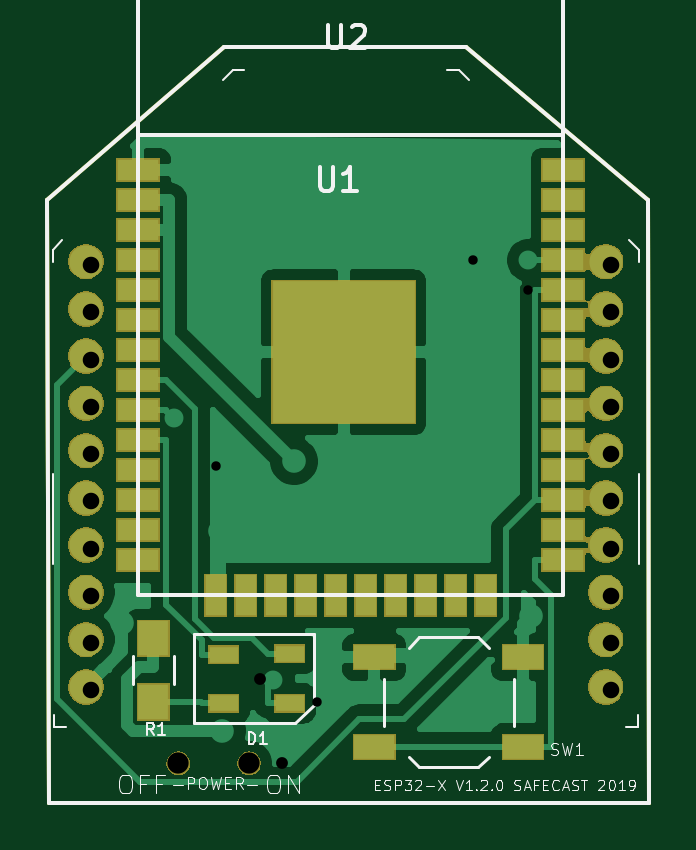
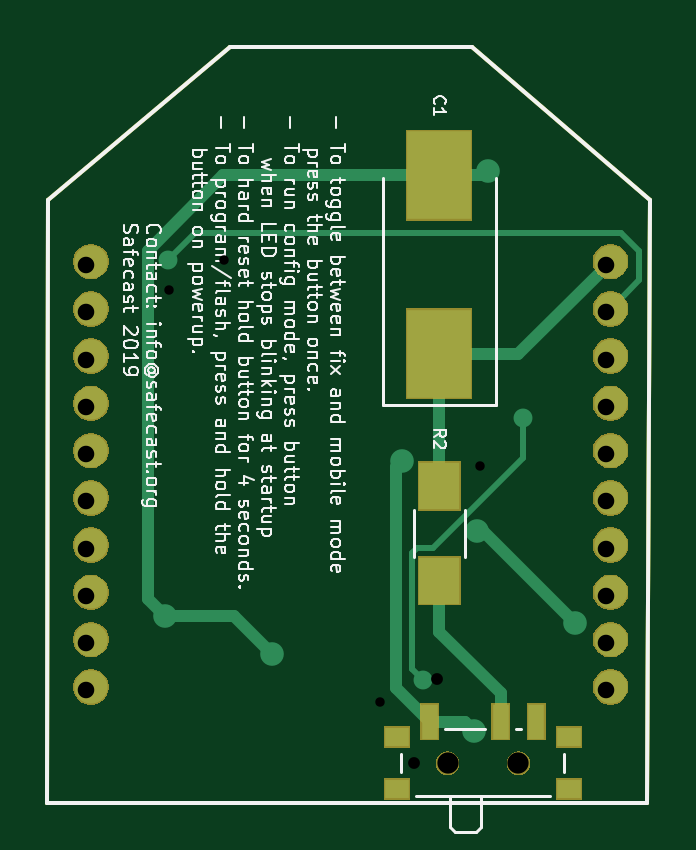
Circuit board: 10 layer files. Board 25.5 x 32.0 mm.
- bottom_mask: xbee-B_Mask.gbs (25342 bytes)
- paste: xbee-B_Paste.gbp (1221 bytes)
- bottom_silk: xbee-B_SilkS.gbo (69290 bytes)
- bottom_copper: xbee-Bottom.gbl (3893 bytes)
- outline: xbee-Edge_Cuts.gko (777 bytes)
- top_mask: xbee-F_Mask.gts (37836 bytes)
- paste: xbee-F_Paste.gtp (2273 bytes)
- top_silk: xbee-F_SilkS.gto (15067 bytes)
- top_copper: xbee-Top.gtl (31675 bytes)
- drill: xbee.drl (761 bytes)

=== bottom_mask: xbee-B_Mask.gbs (25342 bytes, source omitted) ===
=== paste: xbee-B_Paste.gbp ===
%TF.GenerationSoftware,KiCad,Pcbnew,(5.1.0-511-gbeef7c9f2)*%
%TF.CreationDate,2019-05-09T19:05:29+09:00*%
%TF.ProjectId,xbee,78626565-2e6b-4696-9361-645f70636258,rev?*%
%TF.SameCoordinates,Original*%
%TF.FileFunction,Paste,Bot*%
%TF.FilePolarity,Positive*%
%FSLAX46Y46*%
G04 Gerber Fmt 4.6, Leading zero omitted, Abs format (unit mm)*
G04 Created by KiCad (PCBNEW (5.1.0-511-gbeef7c9f2)) date 2019-05-09 19:05:29*
%MOMM*%
%LPD*%
G04 APERTURE LIST*
%ADD10C,0.150000*%
%ADD11R,2.700000X3.750000*%
%ADD12R,1.700000X2.000000*%
%ADD13R,0.700000X1.500000*%
%ADD14R,1.000000X0.800000*%
G04 APERTURE END LIST*
D10*
X143250000Y-90250000D02*
X153500000Y-90250000D01*
X135750000Y-96750000D02*
X143250000Y-90250000D01*
X135750000Y-96750000D02*
X135850000Y-122250000D01*
X153500000Y-90250000D02*
X161201100Y-96750000D01*
X161201100Y-96750000D02*
X161250000Y-122250000D01*
X161250000Y-122250000D02*
X135850000Y-122250000D01*
D11*
X144650000Y-103250000D03*
X144650000Y-95700000D03*
D12*
X144650000Y-112850000D03*
X144650000Y-108850000D03*
D13*
X145050000Y-118820000D03*
X142050000Y-118820000D03*
X140550000Y-118820000D03*
D14*
X146450000Y-121680000D03*
X139150000Y-121680000D03*
X139150000Y-119470000D03*
X146450000Y-119470000D03*
M02*

=== bottom_silk: xbee-B_SilkS.gbo (69290 bytes, source omitted) ===
=== bottom_copper: xbee-Bottom.gbl ===
%TF.GenerationSoftware,KiCad,Pcbnew,(5.1.0-511-gbeef7c9f2)*%
%TF.CreationDate,2019-05-09T19:05:29+09:00*%
%TF.ProjectId,xbee,78626565-2e6b-4696-9361-645f70636258,rev?*%
%TF.SameCoordinates,Original*%
%TF.FileFunction,Copper,L2,Bot*%
%TF.FilePolarity,Positive*%
%FSLAX46Y46*%
G04 Gerber Fmt 4.6, Leading zero omitted, Abs format (unit mm)*
G04 Created by KiCad (PCBNEW (5.1.0-511-gbeef7c9f2)) date 2019-05-09 19:05:29*
%MOMM*%
%LPD*%
G04 APERTURE LIST*
%ADD10C,0.150000*%
%ADD11C,1.400000*%
%ADD12R,2.700000X3.750000*%
%ADD13R,1.700000X2.000000*%
%ADD14R,0.700000X1.500000*%
%ADD15R,1.000000X0.800000*%
%ADD16C,1.000000*%
%ADD17C,0.800000*%
%ADD18C,0.500000*%
%ADD19C,0.250000*%
G04 APERTURE END LIST*
D10*
X143250000Y-90250000D02*
X153500000Y-90250000D01*
X135750000Y-96750000D02*
X143250000Y-90250000D01*
X135750000Y-96750000D02*
X135850000Y-122250000D01*
X153500000Y-90250000D02*
X161201100Y-96750000D01*
X161201100Y-96750000D02*
X161250000Y-122250000D01*
X161250000Y-122250000D02*
X135850000Y-122250000D01*
D11*
X159400000Y-99350000D03*
X159400000Y-101350000D03*
X159400000Y-103350000D03*
X159400000Y-105350000D03*
X159400000Y-107350000D03*
X159400000Y-109350000D03*
X159400000Y-111350000D03*
X159400000Y-113350000D03*
X159400000Y-115350000D03*
X159400000Y-117350000D03*
X137400000Y-117350000D03*
X137400000Y-115350000D03*
X137400000Y-113350000D03*
X137400000Y-111350000D03*
X137400000Y-109350000D03*
X137400000Y-107350000D03*
X137400000Y-105350000D03*
X137400000Y-103350000D03*
X137400000Y-101350000D03*
X137400000Y-99350000D03*
D12*
X144650000Y-103250000D03*
X144650000Y-95700000D03*
D13*
X144650000Y-112850000D03*
X144650000Y-108850000D03*
D14*
X145050000Y-118820000D03*
X142050000Y-118820000D03*
X140550000Y-118820000D03*
D15*
X146450000Y-121680000D03*
X139150000Y-121680000D03*
X139150000Y-119470000D03*
X146450000Y-119470000D03*
D16*
X142588000Y-95516500D03*
X156250000Y-114350000D03*
X138899998Y-114650000D03*
X143050000Y-110750000D03*
X151750000Y-115950000D03*
D17*
X145326800Y-117077300D03*
X141108000Y-105975000D03*
D16*
X146210600Y-107806300D03*
X143165200Y-119200400D03*
D17*
X156122700Y-99292700D03*
D18*
X144650000Y-95700000D02*
X142849700Y-95700000D01*
X142588000Y-95516500D02*
X142666200Y-95516500D01*
X142666200Y-95516500D02*
X142849700Y-95700000D01*
X146500000Y-95700000D02*
X144650000Y-95700000D01*
X156972701Y-98884699D02*
X153788002Y-95700000D01*
X153788002Y-95700000D02*
X146500000Y-95700000D01*
X156972701Y-113627299D02*
X156972701Y-98884699D01*
X156250000Y-114350000D02*
X156972701Y-113627299D01*
X142799998Y-110750000D02*
X143050000Y-110750000D01*
X138899998Y-114650000D02*
X142799998Y-110750000D01*
X153350000Y-114350000D02*
X151750000Y-115950000D01*
X156250000Y-114350000D02*
X153350000Y-114350000D01*
X144650000Y-108850000D02*
X144650000Y-103250000D01*
X137400000Y-99350000D02*
X141300000Y-103250000D01*
X141300000Y-103250000D02*
X144650000Y-103250000D01*
D19*
X141108000Y-105975000D02*
X141108000Y-107641000D01*
X141108000Y-107641000D02*
X144918200Y-111451200D01*
X144918200Y-111451200D02*
X145582000Y-111451200D01*
X145582000Y-111451200D02*
X145825400Y-111694600D01*
X145825400Y-111694600D02*
X145825400Y-116578700D01*
X145825400Y-116578700D02*
X145326800Y-117077300D01*
D18*
X145050000Y-118820000D02*
X143545600Y-118820000D01*
X143545600Y-118820000D02*
X143165200Y-119200400D01*
X145050000Y-118820000D02*
X146463300Y-117406700D01*
X146463300Y-117406700D02*
X146463300Y-108059000D01*
X146463300Y-108059000D02*
X146210600Y-107806300D01*
D19*
X137400000Y-101350000D02*
X136185400Y-100135400D01*
X136185400Y-100135400D02*
X136185400Y-98902300D01*
X136185400Y-98902300D02*
X136940300Y-98147400D01*
X136940300Y-98147400D02*
X154977400Y-98147400D01*
X154977400Y-98147400D02*
X156122700Y-99292700D01*
D18*
X142050000Y-118820000D02*
X142050000Y-117619700D01*
X142050000Y-117619700D02*
X144650000Y-115019700D01*
X144650000Y-115019700D02*
X144650000Y-112850000D01*
M02*

=== outline: xbee-Edge_Cuts.gko ===
%TF.GenerationSoftware,KiCad,Pcbnew,(5.1.0-511-gbeef7c9f2)*%
%TF.CreationDate,2019-05-09T19:05:29+09:00*%
%TF.ProjectId,xbee,78626565-2e6b-4696-9361-645f70636258,rev?*%
%TF.SameCoordinates,Original*%
%TF.FileFunction,Profile,NP*%
%FSLAX46Y46*%
G04 Gerber Fmt 4.6, Leading zero omitted, Abs format (unit mm)*
G04 Created by KiCad (PCBNEW (5.1.0-511-gbeef7c9f2)) date 2019-05-09 19:05:29*
%MOMM*%
%LPD*%
G04 APERTURE LIST*
%ADD10C,0.150000*%
G04 APERTURE END LIST*
D10*
X143250000Y-90250000D02*
X153500000Y-90250000D01*
X135750000Y-96750000D02*
X143250000Y-90250000D01*
X135750000Y-96750000D02*
X135850000Y-122250000D01*
X153500000Y-90250000D02*
X161201100Y-96750000D01*
X161201100Y-96750000D02*
X161250000Y-122250000D01*
X161250000Y-122250000D02*
X135850000Y-122250000D01*
M02*

=== top_mask: xbee-F_Mask.gts (37836 bytes, source omitted) ===
=== paste: xbee-F_Paste.gtp ===
%TF.GenerationSoftware,KiCad,Pcbnew,(5.1.0-511-gbeef7c9f2)*%
%TF.CreationDate,2019-05-09T19:05:29+09:00*%
%TF.ProjectId,xbee,78626565-2e6b-4696-9361-645f70636258,rev?*%
%TF.SameCoordinates,Original*%
%TF.FileFunction,Paste,Top*%
%TF.FilePolarity,Positive*%
%FSLAX46Y46*%
G04 Gerber Fmt 4.6, Leading zero omitted, Abs format (unit mm)*
G04 Created by KiCad (PCBNEW (5.1.0-511-gbeef7c9f2)) date 2019-05-09 19:05:29*
%MOMM*%
%LPD*%
G04 APERTURE LIST*
%ADD10C,0.150000*%
%ADD11R,1.200000X0.700000*%
%ADD12R,1.300000X1.500000*%
%ADD13R,1.750000X0.900000*%
%ADD14R,0.900000X1.750000*%
%ADD15R,6.000000X6.000000*%
%ADD16R,1.700000X1.000000*%
G04 APERTURE END LIST*
D10*
X143250000Y-90250000D02*
X153500000Y-90250000D01*
X135750000Y-96750000D02*
X143250000Y-90250000D01*
X135750000Y-96750000D02*
X135850000Y-122250000D01*
X153500000Y-90250000D02*
X161201100Y-96750000D01*
X161201100Y-96750000D02*
X161250000Y-122250000D01*
X161250000Y-122250000D02*
X135850000Y-122250000D01*
D11*
X146020000Y-115950000D03*
X143226000Y-115984000D03*
X146020000Y-118050000D03*
X143226000Y-118050000D03*
D12*
X140250000Y-118000000D03*
X140250000Y-115300000D03*
D13*
X157600434Y-95482662D03*
X157600434Y-96752662D03*
X157600434Y-98022662D03*
X157600434Y-99292662D03*
X157600434Y-100562662D03*
X157600434Y-101832662D03*
X157600434Y-103102662D03*
X157600434Y-104372662D03*
X157600434Y-105642662D03*
X157600434Y-106912662D03*
X157600434Y-108182662D03*
X157600434Y-109452662D03*
X157600434Y-110722662D03*
X157600434Y-111992662D03*
D14*
X154315434Y-113482662D03*
X153045434Y-113482662D03*
X151775434Y-113482662D03*
X150505434Y-113482662D03*
X149235434Y-113482662D03*
X147965434Y-113482662D03*
X146695434Y-113482662D03*
X145425434Y-113482662D03*
X144155434Y-113482662D03*
X142885434Y-113482662D03*
D13*
X139600434Y-111992662D03*
X139600434Y-110722662D03*
X139600434Y-109452662D03*
X139600434Y-108182662D03*
X139600434Y-106912662D03*
X139600434Y-105642662D03*
X139600434Y-104372662D03*
X139600434Y-103102662D03*
X139600434Y-101832662D03*
X139600434Y-100562662D03*
X139600434Y-99292662D03*
X139600434Y-98022662D03*
X139600434Y-96752662D03*
X139600434Y-95482662D03*
D15*
X148300434Y-103182662D03*
D16*
X155900000Y-119900000D03*
X149600000Y-119900000D03*
X155900000Y-116100000D03*
X149600000Y-116100000D03*
M02*

=== top_silk: xbee-F_SilkS.gto (15067 bytes, source omitted) ===
=== top_copper: xbee-Top.gtl (31675 bytes, source omitted) ===
=== drill: xbee.drl ===
M48
; DRILL file {KiCad (5.1.0-47-g0a9c99914)} date 2019 April 04, Thursday 20:09:28
; FORMAT={-:-/ absolute / inch / decimal}
; #@! TF.CreationDate,2019-04-04T20:09:28+09:00
; #@! TF.GenerationSoftware,Kicad,Pcbnew,(5.1.0-47-g0a9c99914)
FMAT,2
INCH
T1C0.0157
T2C0.0197
T3C0.0276
T4C0.0354
%
G90
G05
T1
X5.6267Y-4.2517
X5.7939Y-4.6461
X6.0544Y-3.9092
X6.1456Y-3.9592
T2
X5.6988Y-4.6063
X5.7365Y-4.747
T3
X5.4173Y-3.9173
X5.4173Y-3.9961
X5.4173Y-4.0748
X5.4173Y-4.1535
X5.4173Y-4.2323
X5.4173Y-4.311
X5.4173Y-4.3898
X5.4173Y-4.4685
X5.4173Y-4.5472
X5.4173Y-4.626
X6.2835Y-3.9173
X6.2835Y-3.9961
X6.2835Y-4.0748
X6.2835Y-4.1535
X6.2835Y-4.2323
X6.2835Y-4.311
X6.2835Y-4.3898
X6.2835Y-4.4685
X6.2835Y-4.5472
X6.2835Y-4.626
T4
X5.563Y-4.7472
X5.6811Y-4.7472
T0
M30
